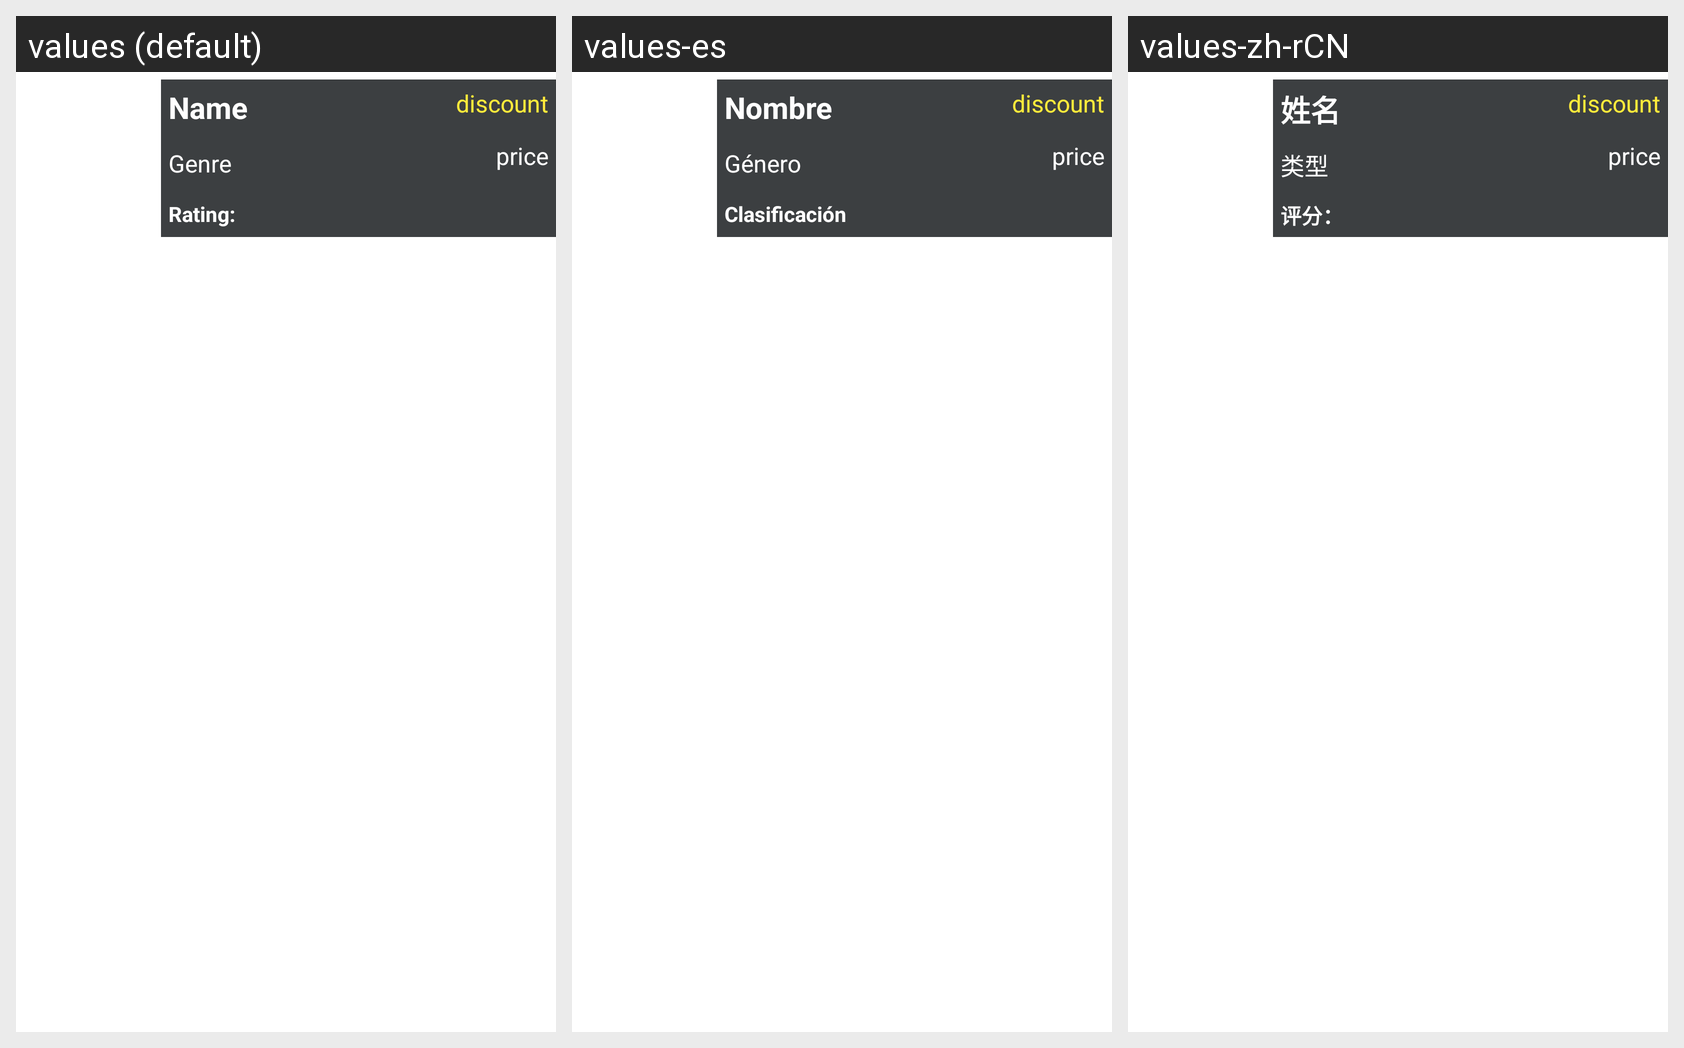

This grid shows one Android layout under several languages. Give, for every string resource on the screen, its name, the default text and each shown locale's text.
Android screen res/layout/list_view_item.xml rendered under 3 locales, left to right: values (default), values-es, values-zh-rCN. Device: Nexus 5 (rendered at 1080×1920; each locale shown at half size, 540×960, under a caption strip naming it); theme Theme.SteamPrototype.
Other locales in the repository, not shown: values-fr-rFR, values-ja, values-vi.
Strings drawn on this screen, with the default value and each locale's value (text and hints the layout hard-codes, and strings that could not be matched under every locale, appear in the picture but are not listed):

gameList_name
  values: Name
  values-es: Nombre
  values-zh-rCN: 姓名

gameList_genre
  values: Genre
  values-es: Género
  values-zh-rCN: 类型

rate_button
  values: Rating:
  values-es: Clasificación
  values-zh-rCN: 评分：
